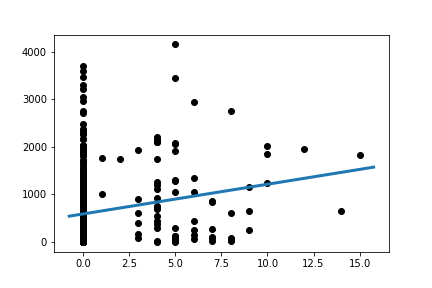

Source data for this figure (header and first rows):
Slope:	62.42395995734491
Intercept:	590.3
R_value:	0.1909
P_value:	4.496408159235472e-05
